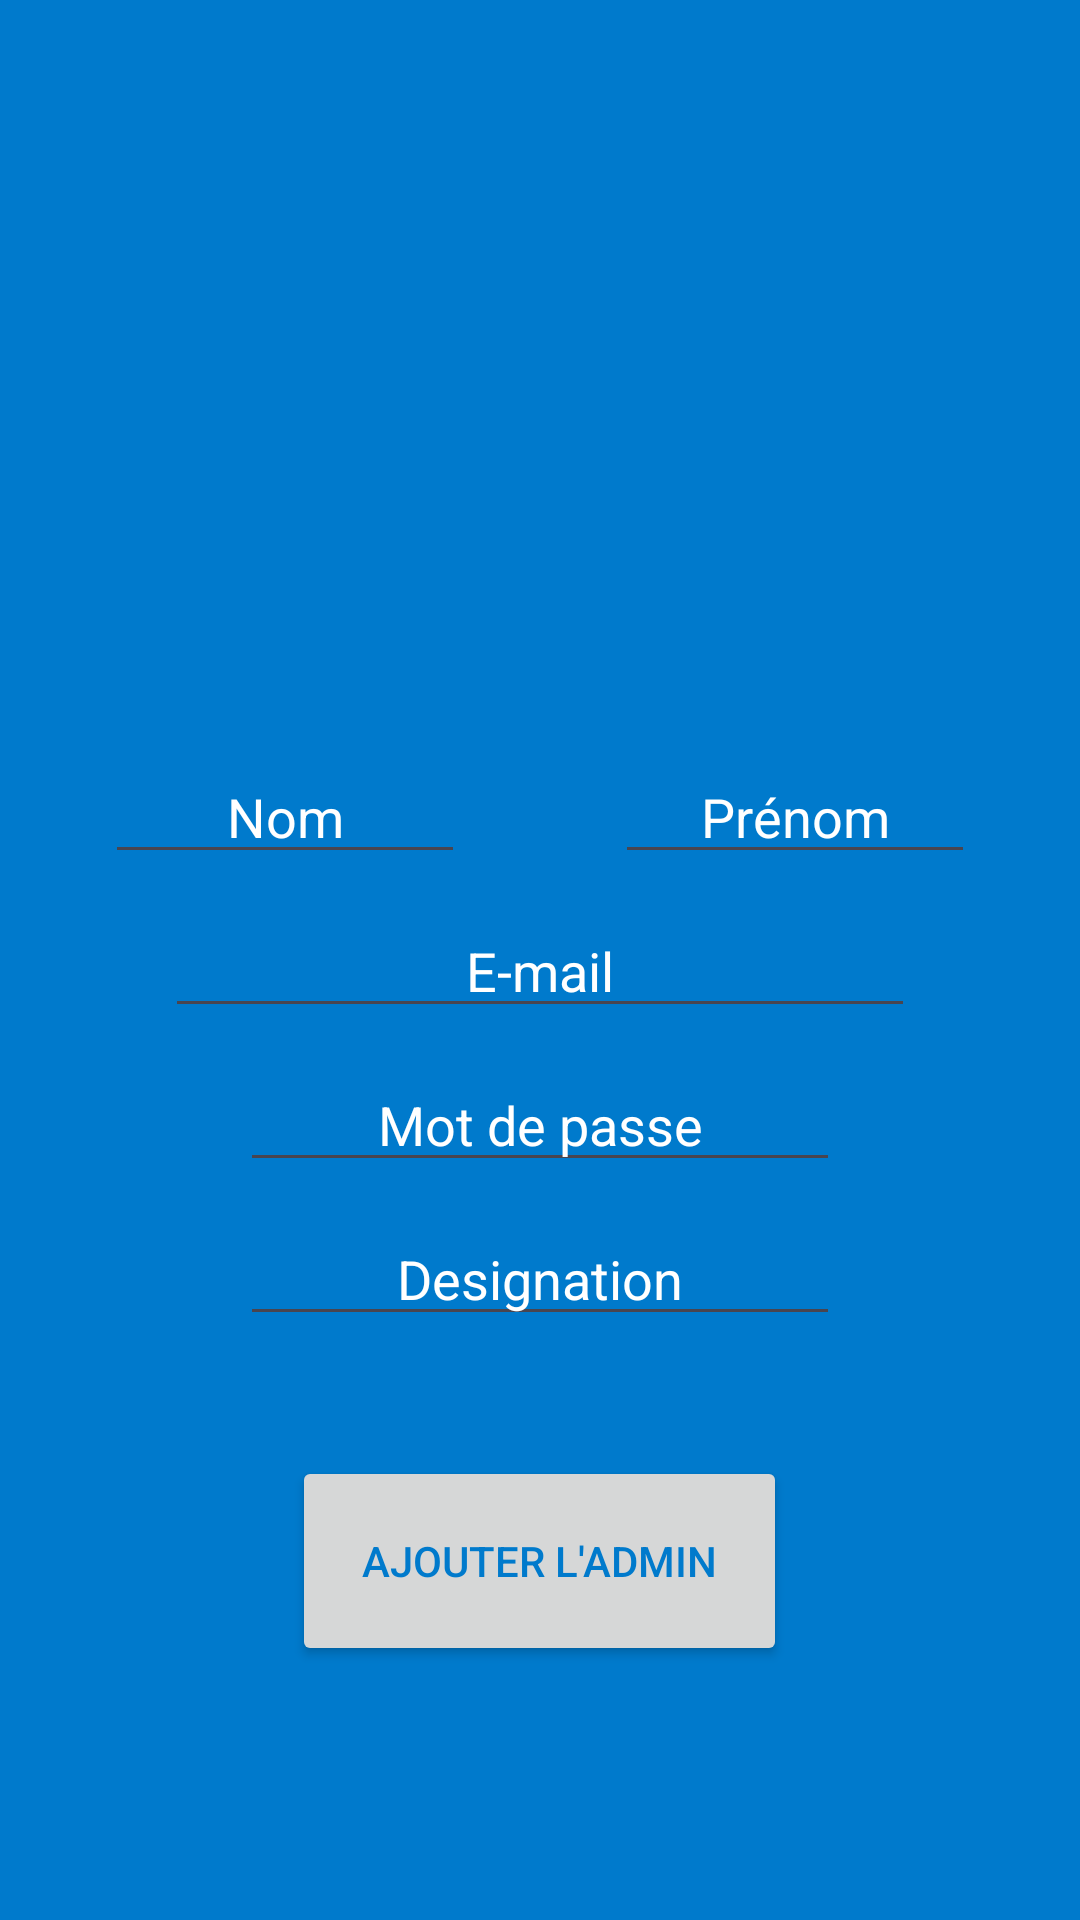

Android layout source for this screen:
<!-- AndroidManifest.xml: application theme Theme.SAEMOBILEFINALE -->
<!-- res/layout/fragment_gestion_admin.xml -->
<?xml version="1.0" encoding="utf-8"?>
<RelativeLayout xmlns:android="http://schemas.android.com/apk/res/android"
    xmlns:tools="http://schemas.android.com/tools"
    android:layout_width="match_parent"
    android:layout_height="match_parent"
    android:background="#007acc"
    tools:context=".GestionAdminFragment">

    <EditText
        android:id="@+id/editTextFirstName"
        android:layout_width="120dp"
        android:layout_height="wrap_content"
        android:layout_marginLeft="35dp"
        android:layout_marginTop="250dp"
        android:textColor="#FFFFFF"
        android:textColorHint="#FFFFFF"
        android:gravity="center"
        android:hint="Nom" />

    <EditText
        android:id="@+id/editTextLastName"
        android:layout_width="120dp"
        android:layout_height="wrap_content"
        android:layout_toRightOf="@id/editTextFirstName"
        android:layout_alignTop="@id/editTextFirstName"
        android:layout_marginLeft="50dp"
        android:textColor="#FFFFFF"
        android:textColorHint="#FFFFFF"
        android:gravity="center"
        android:hint="Prénom" />

    <EditText
        android:id="@+id/editTextEmail"
        android:layout_width="250dp"
        android:layout_height="wrap_content"
        android:layout_below="@id/editTextLastName"
        android:layout_marginTop="10dp"
        android:layout_centerHorizontal="true"
        android:textColor="#FFFFFF"
        android:textColorHint="#FFFFFF"
        android:gravity="center"
        android:hint="E-mail" />

    <EditText
        android:id="@+id/editTextPassword"
        android:layout_centerHorizontal="true"
        android:layout_width="200dp"
        android:layout_height="wrap_content"
        android:layout_below="@id/editTextEmail"
        android:hint="Mot de passe"
        android:textColor="#FFFFFF"
        android:textColorHint="#FFFFFF"
        android:layout_marginTop="10dp"
        android:gravity="center"
        android:inputType="textPassword" />

    <EditText
        android:id="@+id/editTextPoste"
        android:layout_centerHorizontal="true"
        android:layout_width="200dp"
        android:layout_height="wrap_content"
        android:layout_below="@id/editTextPassword"
        android:hint="Designation"
        android:textColor="#FFFFFF"
        android:textColorHint="#FFFFFF"
        android:layout_marginTop="10dp"
        android:gravity="center"
        />

    <Button
        android:id="@+id/buttonRegister"
        android:layout_width="165dp"
        android:layout_height="70dp"
        android:layout_below="@id/editTextPoste"
        android:layout_centerHorizontal="true"
        android:layout_marginStart="140dp"
        android:layout_marginTop="40dp"
        android:textColor="#007acc"
        android:textColorHint="#007acc"
        android:text="Ajouter l'admin" />


</RelativeLayout>
<!-- resources referenced by this layout -->
<resources>
  <style name="Theme.SAEMOBILEFINALE" parent="Base.Theme.SAEMOBILEFINALE" />
  <style name="Base.Theme.SAEMOBILEFINALE" parent="Theme.Material3.DayNight.NoActionBar">
          
          
      </style>
</resources>
